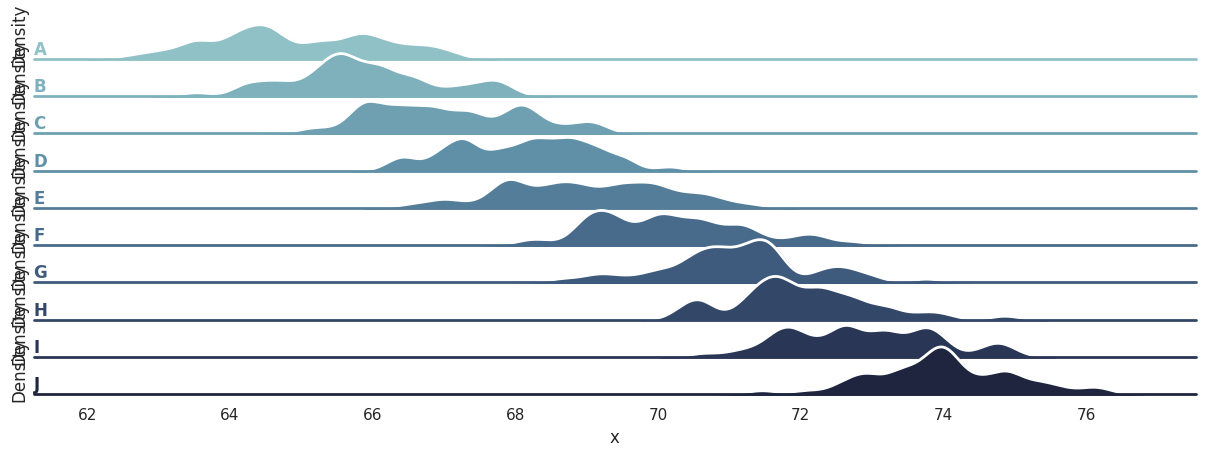

Python code for this plot:
"""
Overlapping densities ('ridge plot')
====================================


"""
import numpy as np
import pandas as pd
import seaborn as sns
import matplotlib.pyplot as plt
sns.set(style="white", rc={"axes.facecolor": (0, 0, 0, 0)})

# Create the data
rs = np.random.RandomState(1979)
x = rs.randn(500)
g = np.tile(list("ABCDEFGHIJ"), 50)
df = pd.DataFrame(dict(x=x, g=g))
m = df.g.map(ord)
df["x"] += m

# Initialize the FacetGrid object
pal = sns.cubehelix_palette(10, rot=-.25, light=.7)
g = sns.FacetGrid(df, row="g", hue="g", aspect=30, height=.5, palette=pal)

# Draw the densities in a few steps
g.map(sns.kdeplot, "x", clip_on=False, shade=True, alpha=1, lw=1.5, bw=.2)
g.map(sns.kdeplot, "x", clip_on=False, color="w", lw=2, bw=.2)
g.map(plt.axhline, y=0, lw=2, clip_on=False)


# Define and use a simple function to label the plot in axes coordinates
def label(x, color, label):
    ax = plt.gca()
    ax.text(0, .2, label, fontweight="bold", color=color,
            ha="left", va="center", transform=ax.transAxes)


g.map(label, "x")

# Set the subplots to overlap
g.fig.subplots_adjust(hspace=-.25)

# Remove axes details that don't play well with overlap
g.set_titles("")
g.set(yticks=[])
g.despine(bottom=True, left=True)

g.savefig("plot.pdf", bbox_inches='tight')


